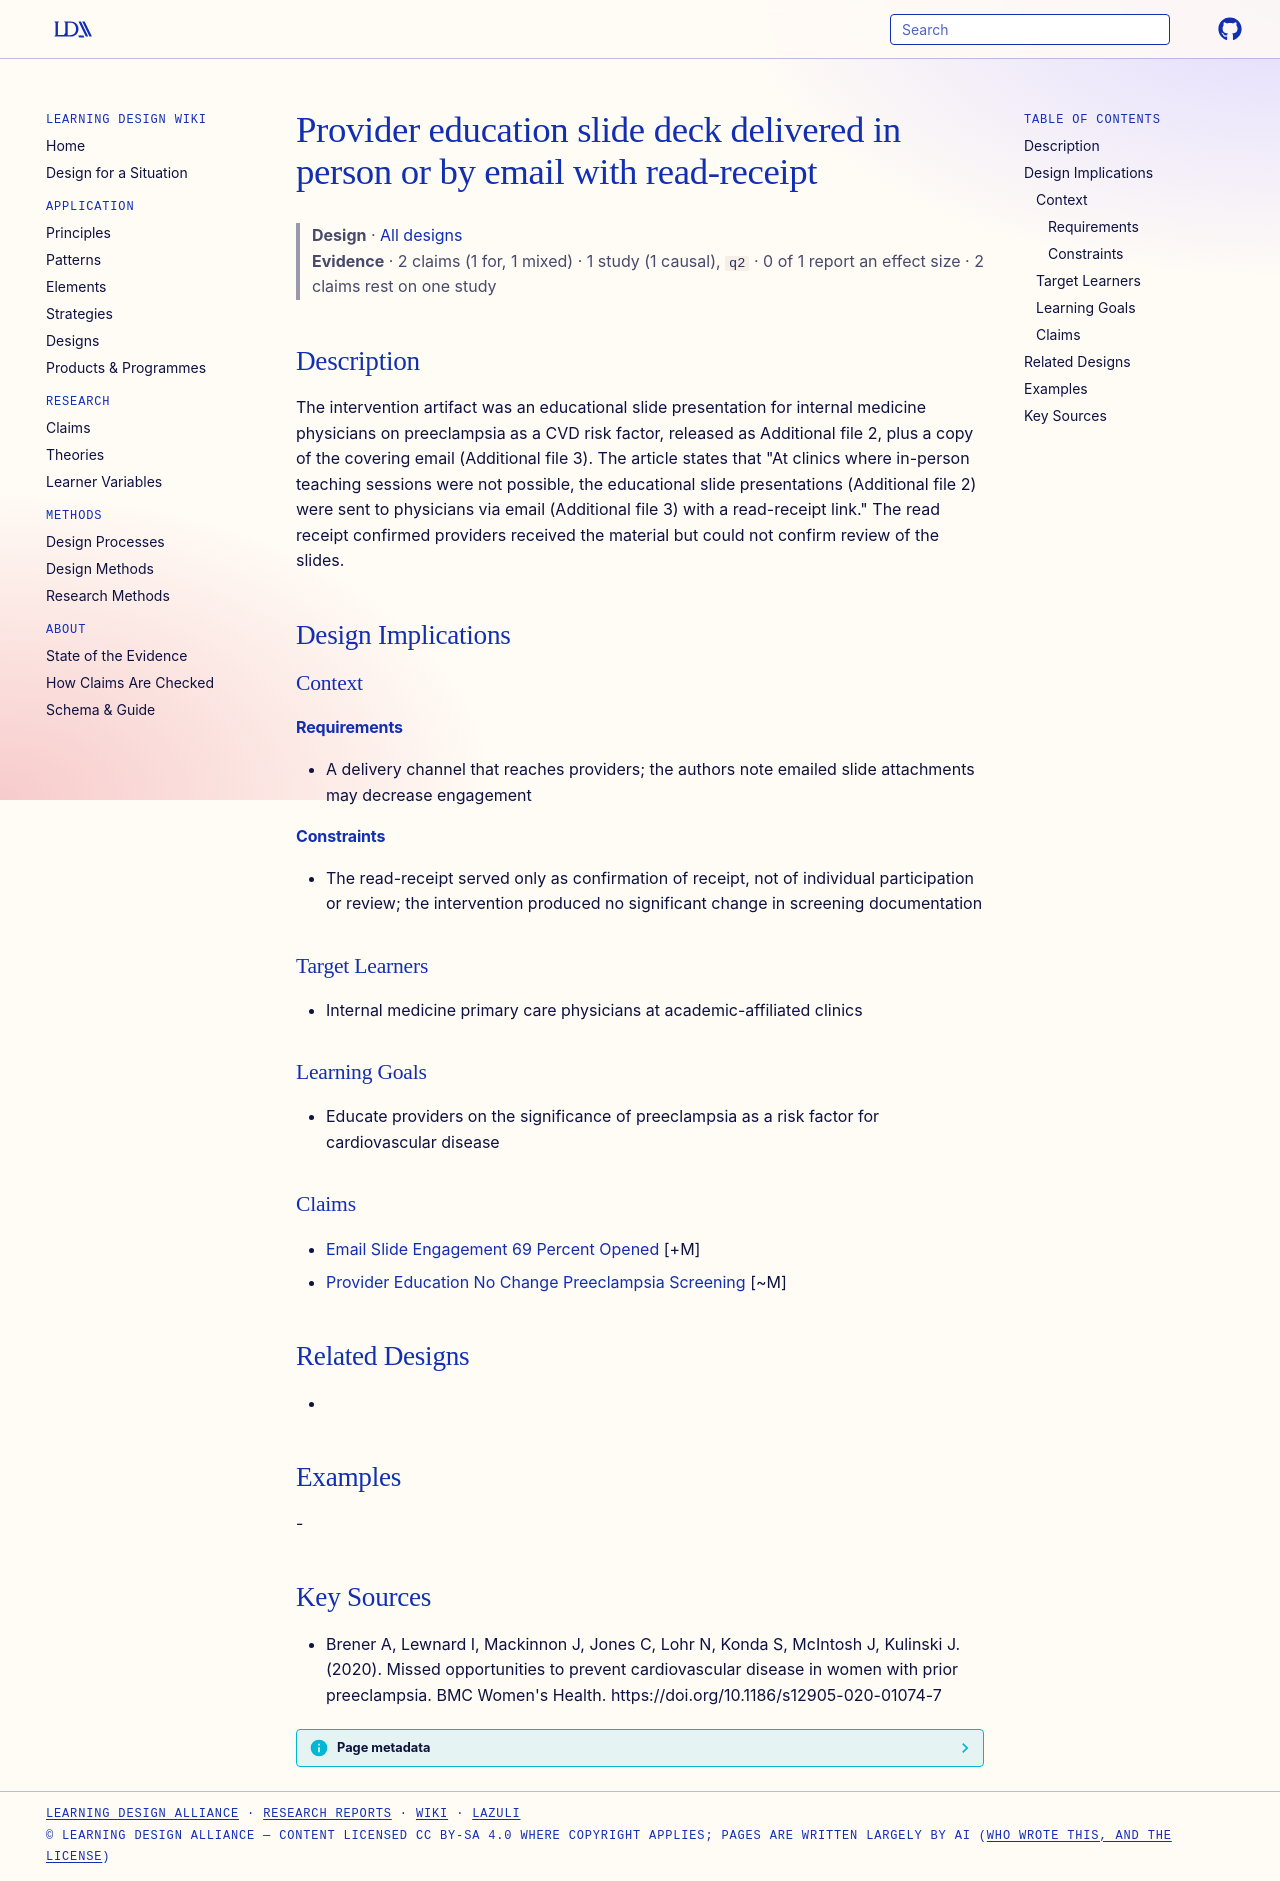

repository: Learning-Design-Alliance/learning-wiki · page: designs/preeclampsia-cvd-education-slide-deck-email/index.html · generator: mkdocs

---
type: design
id: preeclampsia-cvd-education-slide-deck-email
title: Provider education slide deck delivered in person or by email with read-receipt
description: The intervention artifact was an educational slide presentation for internal medicine physicians on preeclampsia as a CVD risk factor, released as Additional file 2, plus a copy of the covering email (Additional file 3).
status: review
generated:
  by: "process:settle-candidates"
  at: 2026-11-08
sources:
  - id: brener-a-2020
    resource: "https://doi.org/10.1186/s12905-020-01074-7"
    title: "Brener A, Lewnard I, Mackinnon J, Jones C, Lohr N, Konda S, McIntosh J, Kulinski J. (2020). Missed opportunities to prevent cardiovascular disease in women with prior preeclampsia. BMC Women's Health. https://doi.org/10.1186/s12905-020-01074-7"
    author: Brener A, Lewnard I, Mackinnon J, Jones C, Lohr N, Konda S, McIntosh J, Kulinski J
---

# Provider education slide deck delivered in person or by email with read-receipt

> **Design** · [All designs](index.md)
> **Evidence** · 2 claims (1 for, 1 mixed) · 1 study (1 causal), `q2` · 0 of 1 report an effect size · 2 claims rest on one study

## Description
The intervention artifact was an educational slide presentation for internal medicine physicians on preeclampsia as a CVD risk factor, released as Additional file 2, plus a copy of the covering email (Additional file 3). The article states that "At clinics where in-person teaching sessions were not possible, the educational slide presentations (Additional file 2) were sent to physicians via email (Additional file 3) with a read-receipt link." The read receipt confirmed providers received the material but could not confirm review of the slides.

## Design Implications

### Context
#### Requirements
- A delivery channel that reaches providers; the authors note emailed slide attachments may decrease engagement
#### Constraints
- The read-receipt served only as confirmation of receipt, not of individual participation or review; the intervention produced no significant change in screening documentation

### Target Learners
- Internal medicine primary care physicians at academic-affiliated clinics

### Learning Goals
- Educate providers on the significance of preeclampsia as a risk factor for cardiovascular disease

### Claims
- [Email Slide Engagement 69 Percent Opened](../claims/email-slide-engagement-69-percent-opened.md) [+M]
- [Provider Education No Change Preeclampsia Screening](../claims/provider-education-no-change-preeclampsia-screening.md) [~M]

## Related Designs
- 

## Examples
-

## Key Sources
- Brener A, Lewnard I, Mackinnon J, Jones C, Lohr N, Konda S, McIntosh J, Kulinski J. (2020). Missed opportunities to prevent cardiovascular disease in women with prior preeclampsia. BMC Women's Health. https://doi.org/10.1186/s12905-020-01074-7
